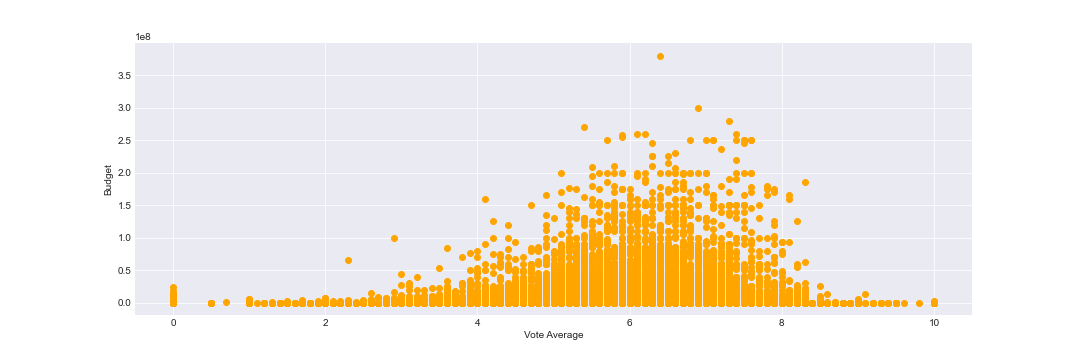

Source data for this figure (header and first rows):
, vote_average, budget
0, 7.7, 30000000
1, 6.9, 65000000
2, 6.5, 0.0
3, 6.1, 16000000
4, 5.7, 0.0
5, 7.7, 60000000
6, 6.2, 58000000
7, 5.4, 0.0
8, 5.5, 35000000
9, 6.6, 58000000
10, 6.5, 62000000
11, 5.7, 0.0
12, 7.1, 0.0
13, 7.1, 44000000
14, 5.7, 98000000
15, 7.8, 52000000
16, 7.2, 16500000
17, 6.5, 4000000
18, 6.1, 30000000
19, 5.4, 60000000
20, 6.4, 30250000
21, 6.5, 0.0
22, 6.0, 50000000
23, 6.3, 0.0
24, 7.1, 3600000
25, 7.0, 0.0
26, 6.6, 12000000
27, 7.4, 0.0
28, 7.6, 18000000
29, 6.5, 0.0
30, 6.4, 0.0
31, 7.4, 29500000
32, 6.8, 0.0
33, 6.0, 30000000
34, 6.4, 0.0
35, 7.3, 11000000
36, 3.5, 0.0
37, 6.1, 0.0
38, 6.9, 12000000
39, 6.7, 0.0
40, 6.9, 0.0
41, 6.6, 10000000
42, 6.3, 19000000
43, 5.4, 18000000
44, 6.7, 20000000
45, 6.5, 10000000
46, 8.1, 33000000
47, 6.7, 55000000
48, 5.9, 0.0
49, 8.1, 6000000
50, 6.3, 0.0
51, 6.7, 15000000
52, 7.7, 0.0
53, 5.2, 0.0
54, 6.1, 0.0
55, 3.0, 0.0
56, 6.3, 0.0
57, 7.6, 0.0
58, 6.5, 0.0
59, 5.9, 45000000
... 45,403 more rows
